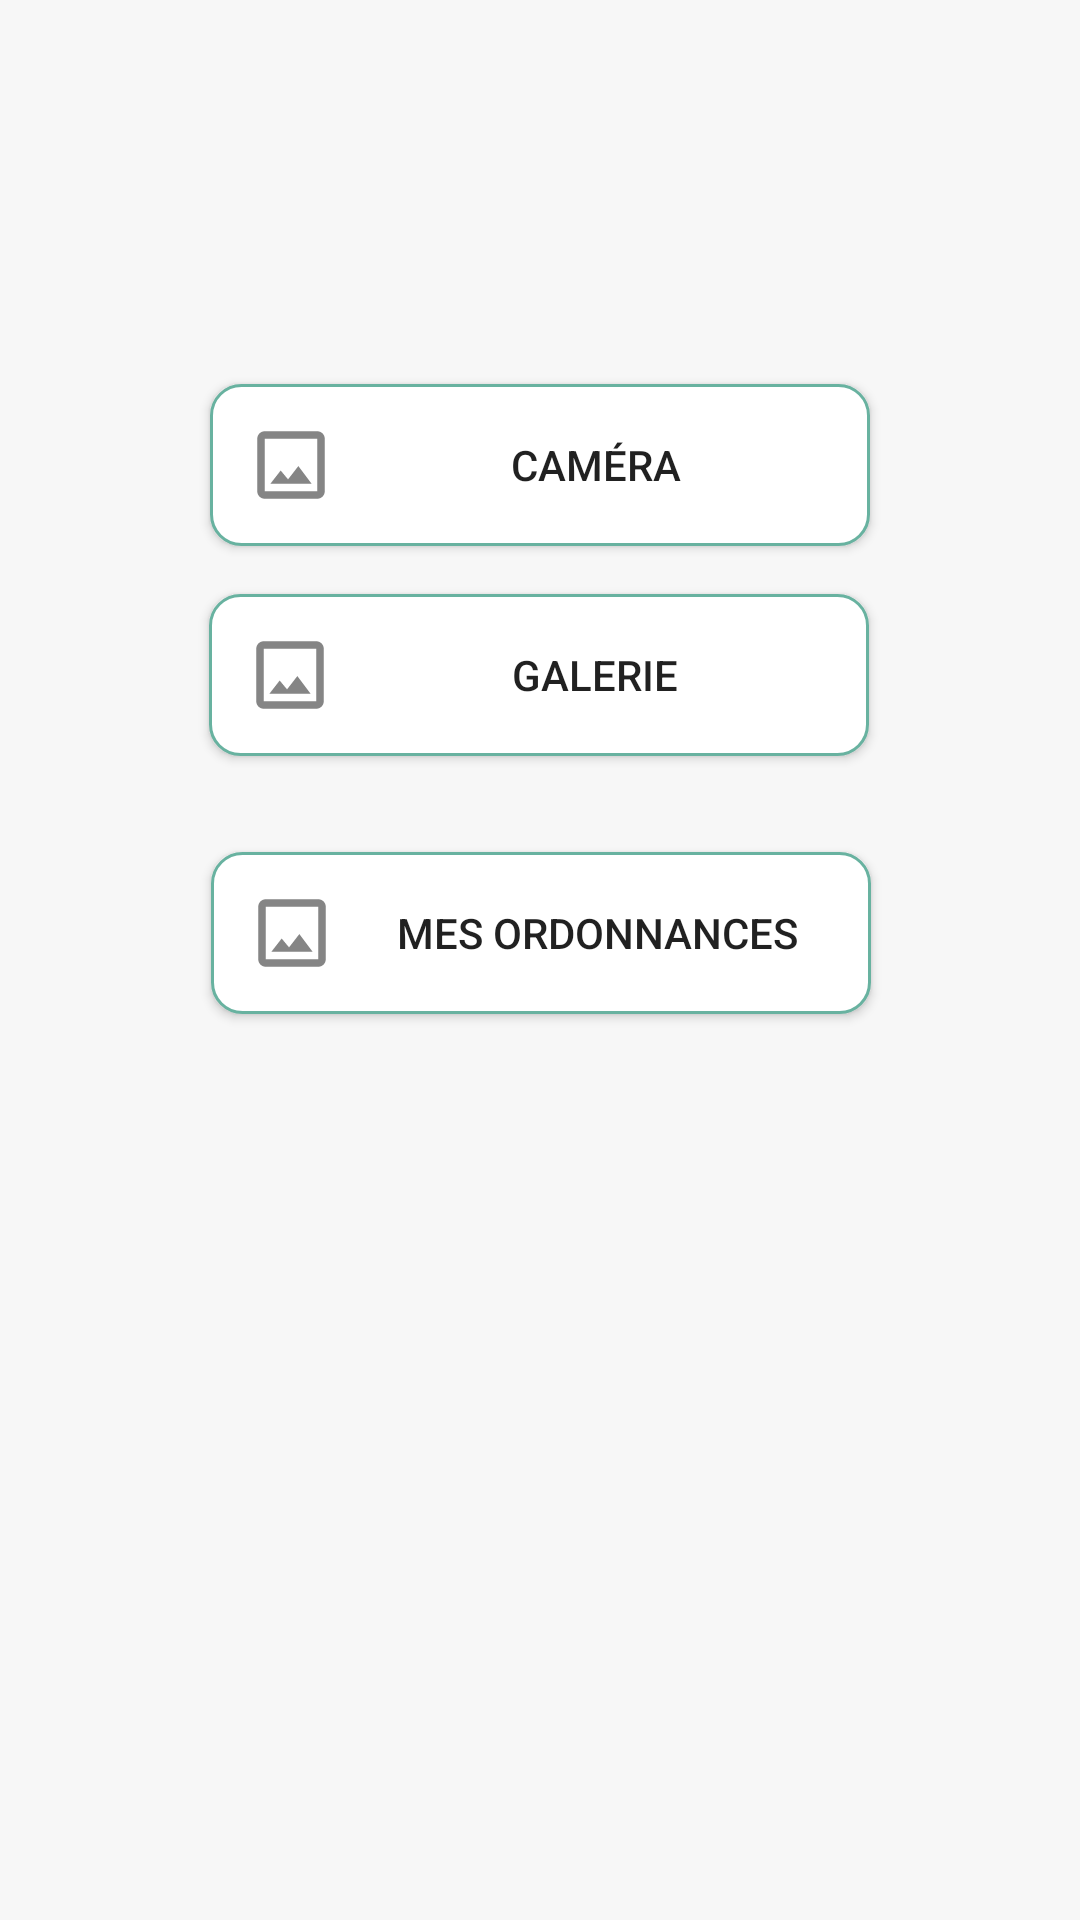

The Android layout XML behind this screen, and the referenced resources:
<!-- AndroidManifest.xml: application theme Theme.MiniProjetTdm -->
<!-- res/layout/fragment_order.xml -->
<?xml version="1.0" encoding="utf-8"?>
<androidx.constraintlayout.widget.ConstraintLayout xmlns:android="http://schemas.android.com/apk/res/android"
    xmlns:app="http://schemas.android.com/apk/res-auto"
    xmlns:tools="http://schemas.android.com/tools"
    android:layout_width="match_parent"
    android:layout_height="match_parent"
    android:background="@color/grey">

    <Button
        android:id="@+id/button3"
        android:layout_width="220dp"
        android:layout_height="wrap_content"
        android:layout_marginStart="8dp"
        android:layout_marginTop="128dp"
        android:layout_marginEnd="8dp"
        android:background="@drawable/button_order"
        android:drawableLeft="@drawable/ic_gallery"
        android:text="    Caméra"
        app:layout_constraintEnd_toEndOf="parent"
        app:layout_constraintStart_toStartOf="parent"
        app:layout_constraintTop_toTopOf="parent" />

    <Button
        android:id="@+id/button4"
        android:layout_width="220dp"
        android:layout_height="wrap_content"
        android:layout_marginStart="8dp"
        android:layout_marginTop="16dp"
        android:layout_marginEnd="8dp"
        android:background="@drawable/button_order"
        android:drawableLeft="@drawable/ic_gallery"
        android:text="    Galerie"
        app:layout_constraintEnd_toEndOf="parent"
        app:layout_constraintHorizontal_bias="0.497"
        app:layout_constraintStart_toStartOf="parent"
        app:layout_constraintTop_toBottomOf="@+id/button3" />

    <Button
        android:id="@+id/button5"
        android:layout_width="220dp"
        android:layout_height="wrap_content"
        android:layout_marginStart="8dp"
        android:layout_marginTop="32dp"
        android:layout_marginEnd="8dp"
        android:background="@drawable/button_order"
        android:drawableLeft="@drawable/ic_gallery"
        android:text="    Mes ordonnances"
        app:layout_constraintEnd_toEndOf="parent"
        app:layout_constraintHorizontal_bias="0.502"
        app:layout_constraintStart_toStartOf="parent"
        app:layout_constraintTop_toBottomOf="@+id/button4" />
</androidx.constraintlayout.widget.ConstraintLayout>
<!-- resources referenced by this layout -->
<resources>
  <color name="grey">#F7F7F7</color>
  <!-- drawable button_order (drawable) -->
  <?xml version="1.0" encoding="utf-8"?>
  <shape xmlns:android="http://schemas.android.com/apk/res/android" >
  
      
      <solid android:color="#ffffff" />
  
      
      <stroke
          android:width="1dp"
          android:color="#68B2A0" />
  
      
      <padding
          android:bottom="15dp"
          android:left="15dp"
          android:right="15dp"
          android:top="15dp" />
  
      
      <corners android:radius="10dp" />
  
  </shape>
  <!-- drawable ic_gallery (drawable-anydpi) -->
  <vector xmlns:android="http://schemas.android.com/apk/res/android"
      android:width="24dp"
      android:height="24dp"
      android:viewportWidth="24"
      android:viewportHeight="24"
      android:tint="#333333"
      android:alpha="0.6">
    <group android:scaleX="1.25"
        android:scaleY="1.25"
        android:translateX="-3"
        android:translateY="-3">
      <path
          android:fillColor="@android:color/white"
          android:pathData="M19,3L5,3c-1.1,0 -2,0.9 -2,2v14c0,1.1 0.9,2 2,2h14c1.1,0 2,-0.9 2,-2L21,5c0,-1.1 -0.9,-2 -2,-2zM19,19L5,19L5,5h14v14zM13.96,12.29l-2.75,3.54 -1.96,-2.36L6.5,17h11l-3.54,-4.71z"/>
    </group>
  </vector>
  <style name="Theme.MiniProjetTdm" parent="Theme.AppCompat.Light.NoActionBar">
          
          <item name="colorPrimary">@color/purple_500</item>
          <item name="colorPrimaryVariant">@color/purple_700</item>
          <item name="colorOnPrimary">@color/white</item>
          
          <item name="colorSecondary">@color/teal_200</item>
          <item name="colorSecondaryVariant">@color/teal_700</item>
          <item name="colorOnSecondary">@color/black</item>
          
          <item name="android:statusBarColor" tools:targetApi="l">?attr/colorPrimaryVariant</item>
          
      </style>
  <color name="purple_500">#FF6200EE</color>
  <color name="purple_700">#FF3700B3</color>
  <color name="white">#FFFFFFFF</color>
  <color name="teal_200">#FF03DAC5</color>
  <color name="teal_700">#FF018786</color>
  <color name="black">#FF000000</color>
</resources>
